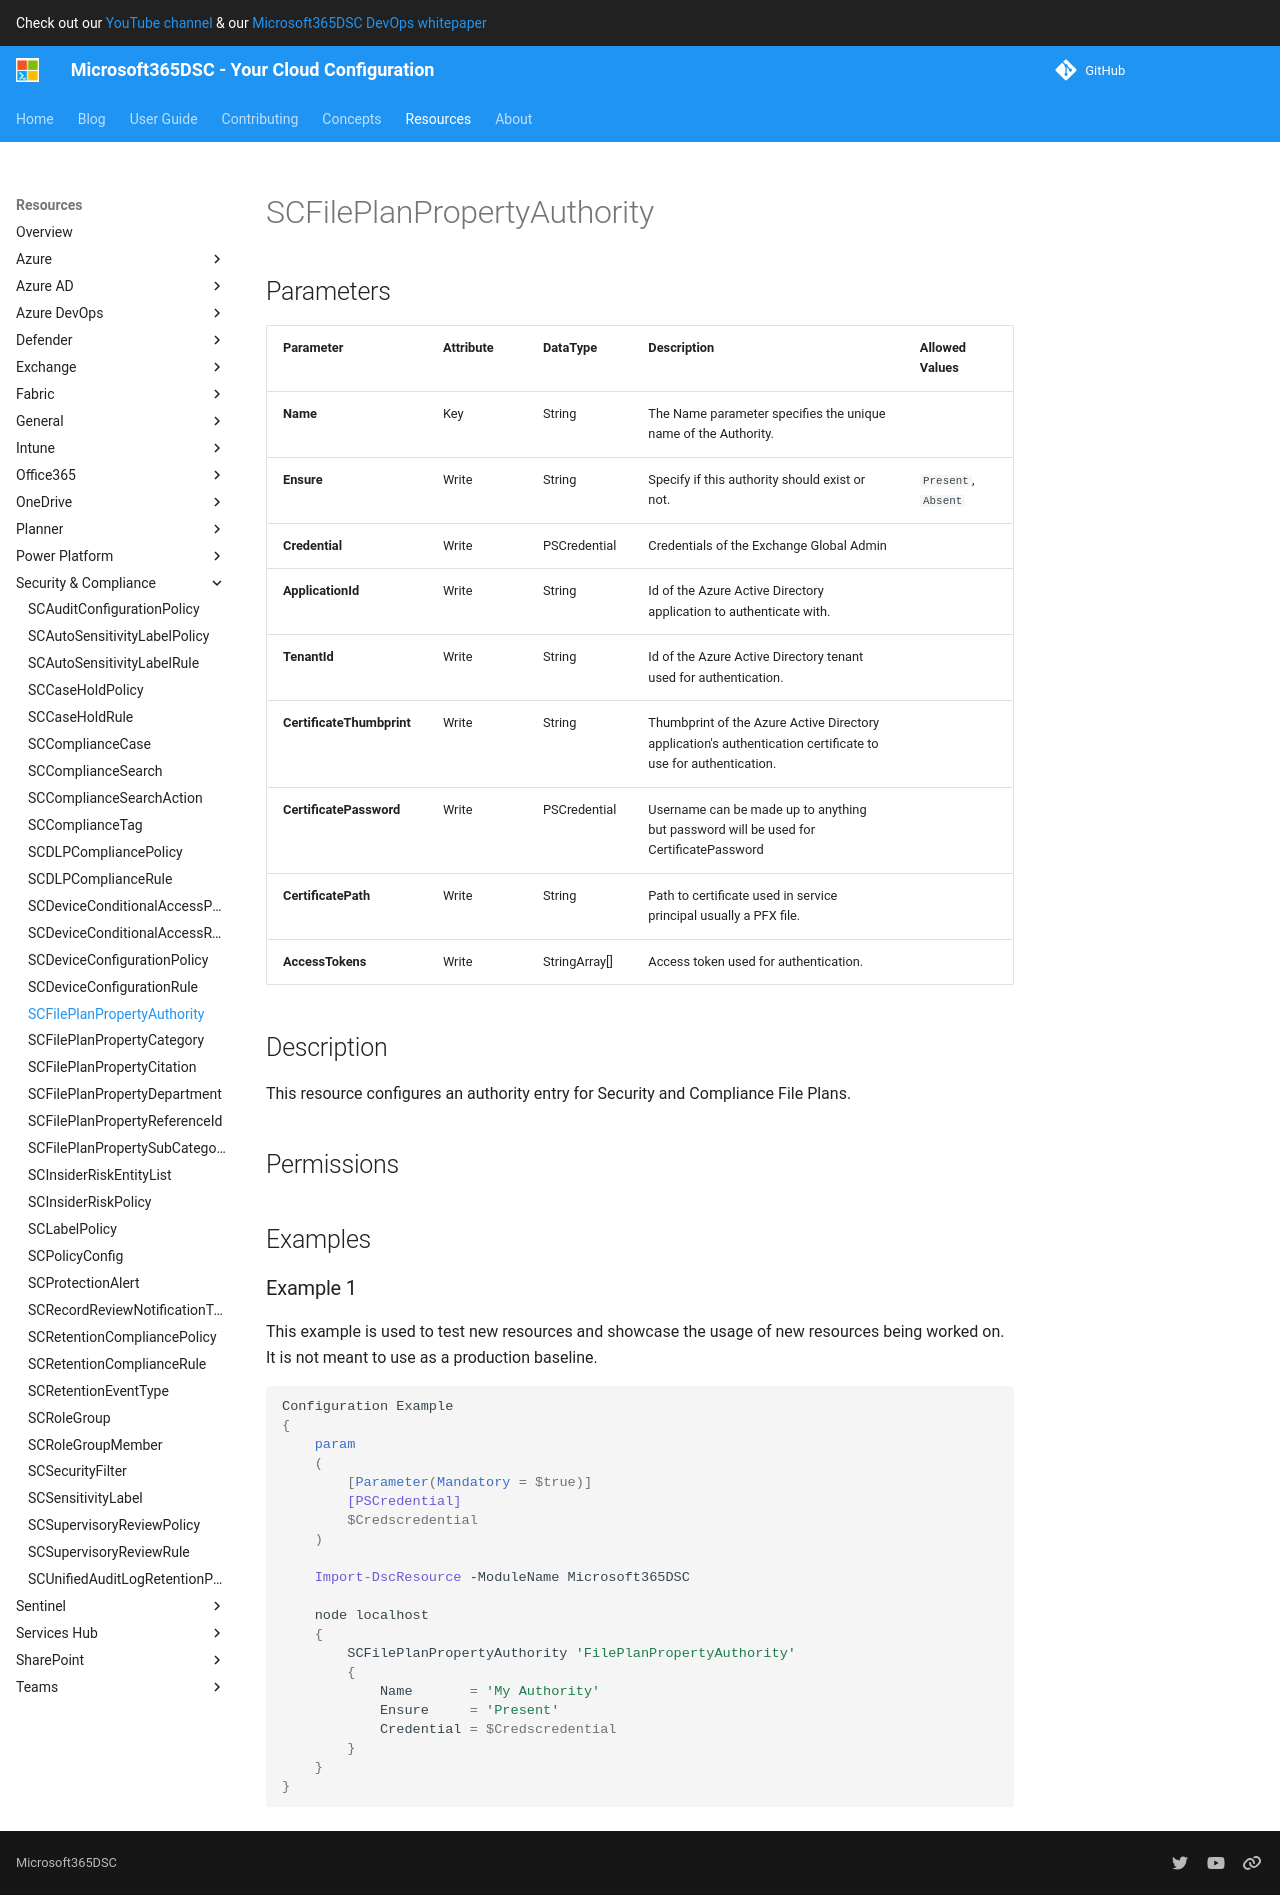

repository: microsoft/Microsoft365DSC · page: resources/security-compliance/SCFilePlanPropertyAuthority/index.html · generator: mkdocs

# SCFilePlanPropertyAuthority

## Parameters

| Parameter | Attribute | DataType | Description | Allowed Values |
| --- | --- | --- | --- | --- |
| **Name** | Key | String | The Name parameter specifies the unique name of the Authority. | |
| **Ensure** | Write | String | Specify if this authority should exist or not. | `Present`, `Absent` |
| **Credential** | Write | PSCredential | Credentials of the Exchange Global Admin | |
| **ApplicationId** | Write | String | Id of the Azure Active Directory application to authenticate with. | |
| **TenantId** | Write | String | Id of the Azure Active Directory tenant used for authentication. | |
| **CertificateThumbprint** | Write | String | Thumbprint of the Azure Active Directory application's authentication certificate to use for authentication. | |
| **CertificatePassword** | Write | PSCredential | Username can be made up to anything but password will be used for CertificatePassword | |
| **CertificatePath** | Write | String | Path to certificate used in service principal usually a PFX file. | |
| **AccessTokens** | Write | StringArray[] | Access token used for authentication. | |

## Description

This resource configures an authority entry for Security and
Compliance File Plans.

## Permissions

### Microsoft Graph

To authenticate with the Microsoft Graph API, this resource required the following permissions:

#### Delegated permissions

- **Read**

    - None

- **Update**

    - None

#### Application permissions

- **Read**

    - None

- **Update**

    - None

## Examples

### Example 1

This example is used to test new resources and showcase the usage of new resources being worked on.
It is not meant to use as a production baseline.

```powershell
Configuration Example
{
    param
    (
        [Parameter(Mandatory = $true)]
        [PSCredential]
        $Credscredential
    )

    Import-DscResource -ModuleName Microsoft365DSC

    node localhost
    {
        SCFilePlanPropertyAuthority 'FilePlanPropertyAuthority'
        {
            Name       = 'My Authority'
            Ensure     = 'Present'
            Credential = $Credscredential
        }
    }
}
```
